Run: headless pygame with SDL's dummy video driver; simulated clock (each Clock.tick advances the game by its frame time, no real sleeping); random seed 0; keys injected as events and as key.get_pressed() state; no mouse input.
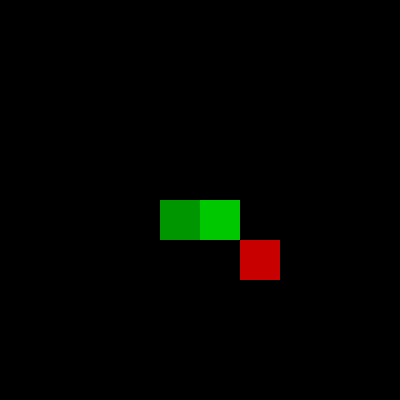
Frame 1 of 4 · flips 1–60 · no input
Frame 2 of 4 · flips 61–180 · tapped SPACE, RETURN · held RIGHT (→), D · screen unchanged from frame 1, image omitted
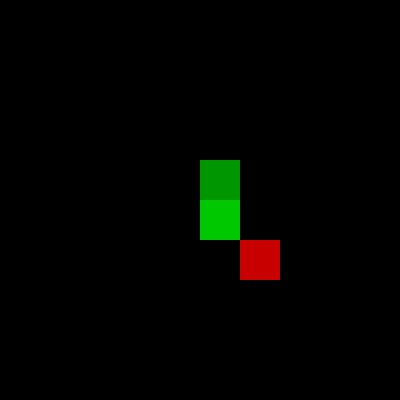
Frame 3 of 4 · flips 181–300 · held DOWN (↓), S
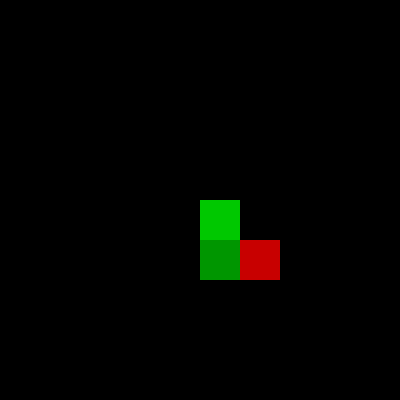
Frame 4 of 4 · flips 301–420 · held LEFT (←), A, UP (↑), W

The pygame program that drew these frames:

import pygame
import random

# --- Snake (version graphique Pygame) ---
# Même logique que snake.py (terminal), mais rendu via Pygame.
#
# Boucle de jeu classique Pygame — 4 phases par frame :
#   1. Événements  : lecture de la file d'événements (fermeture fenêtre, touches)
#   2. Logique     : déplacement du serpent, détection collision avec la pomme
#   3. Dessin      : effacement + dessin de tous les éléments + flip (double buffering)
#   4. Vitesse     : clock.tick(FPS) limite les FPS et évite que le jeu tourne trop vite
#
# Constantes de configuration regroupées en haut → facile à modifier (taille, couleurs, grille).
# La grille est en cases logiques (colonnes × lignes) ; chaque case fait TAILLE_CASE pixels.
#
# Mécanique de déplacement identique à snake.py :
#   - Nouvelle tête = tête + direction (avec wrap-around modulo)
#   - grow=True → on ne retire pas la queue (le corps s'allonge)
#   - La condition (direction.y != 1 etc.) empêche le demi-tour immédiat

pygame.init()

# --- Constantes de configuration ---
TAILLE_CASE = 40        # Taille d'une case en pixels
COLONNES = 10
LIGNES = 10
LARGEUR = COLONNES * TAILLE_CASE
HAUTEUR = LIGNES * TAILLE_CASE

# Palette de couleurs (R, G, B)
NOIR = (0, 0, 0)
VERT = (0, 200, 0)          # Tête du serpent
VERT_FONCE = (0, 150, 0)    # Corps du serpent
ROUGE = (200, 0, 0)         # Pomme
BLANC = (255, 255, 255)

fenetre = pygame.display.set_mode((LARGEUR, HAUTEUR))
pygame.display.set_caption("Snake")
clock = pygame.time.Clock()


class Position:
    def __init__(self, x, y):
        self.x = x
        self.y = y


class Snake:
    def __init__(self):
        # Serpent initial de 2 segments, orienté vers la droite
        self.positions = [Position(5, 5), Position(4, 5)]
        self.direction = Position(1, 0)

    def move(self, w, h, grow=False):
        tete = self.positions[0]
        nx = (tete.x + self.direction.x) % w
        ny = (tete.y + self.direction.y) % h
        self.positions.insert(0, Position(nx, ny))
        if not grow:
            self.positions.pop()

    def dessiner(self):
        # La tête est en vert clair, le corps en vert foncé pour les distinguer visuellement
        for k, pos in enumerate(self.positions):
            couleur = VERT if k == 0 else VERT_FONCE
            rect = pygame.Rect(pos.x * TAILLE_CASE, pos.y * TAILLE_CASE,
                               TAILLE_CASE, TAILLE_CASE)
            pygame.draw.rect(fenetre, couleur, rect)


class Apple:
    def __init__(self, w, h):
        self.position = Position(random.randint(0, w - 1), random.randint(0, h - 1))

    def dessiner(self):
        rect = pygame.Rect(self.position.x * TAILLE_CASE,
                           self.position.y * TAILLE_CASE,
                           TAILLE_CASE, TAILLE_CASE)
        pygame.draw.rect(fenetre, ROUGE, rect)


def snake_game():
    snake = Snake()
    apple = Apple(COLONNES, LIGNES)
    points = 0
    running = True

    while running:
        # --- 1. Événements ---
        for event in pygame.event.get():
            if event.type == pygame.QUIT:
                running = False
            elif event.type == pygame.KEYDOWN:
                # La condition (ex: direction.y != 1) bloque le demi-tour immédiat
                if event.key == pygame.K_UP and snake.direction.y != 1:
                    snake.direction = Position(0, -1)
                elif event.key == pygame.K_DOWN and snake.direction.y != -1:
                    snake.direction = Position(0, 1)
                elif event.key == pygame.K_LEFT and snake.direction.x != 1:
                    snake.direction = Position(-1, 0)
                elif event.key == pygame.K_RIGHT and snake.direction.x != -1:
                    snake.direction = Position(1, 0)

        # --- 2. Logique ---
        tete = snake.positions[0]
        nx = (tete.x + snake.direction.x) % COLONNES
        ny = (tete.y + snake.direction.y) % LIGNES

        mange = (nx == apple.position.x and ny == apple.position.y)
        snake.move(COLONNES, LIGNES, grow=mange)

        if mange:
            points += 1
            apple = Apple(COLONNES, LIGNES)  # Nouvelle pomme aléatoire

        # --- 3. Dessin ---
        fenetre.fill(NOIR)       # Effacement complet (fond noir)
        snake.dessiner()
        apple.dessiner()
        pygame.display.flip()    # Double buffering : on affiche le frame rendu

        # --- 4. Vitesse ---
        clock.tick(10)           # 10 FPS → 1 déplacement du serpent toutes les 100ms

    pygame.quit()


if __name__ == "__main__":
    # Guard : évite que le jeu se lance automatiquement à l'import du module
    snake_game()
